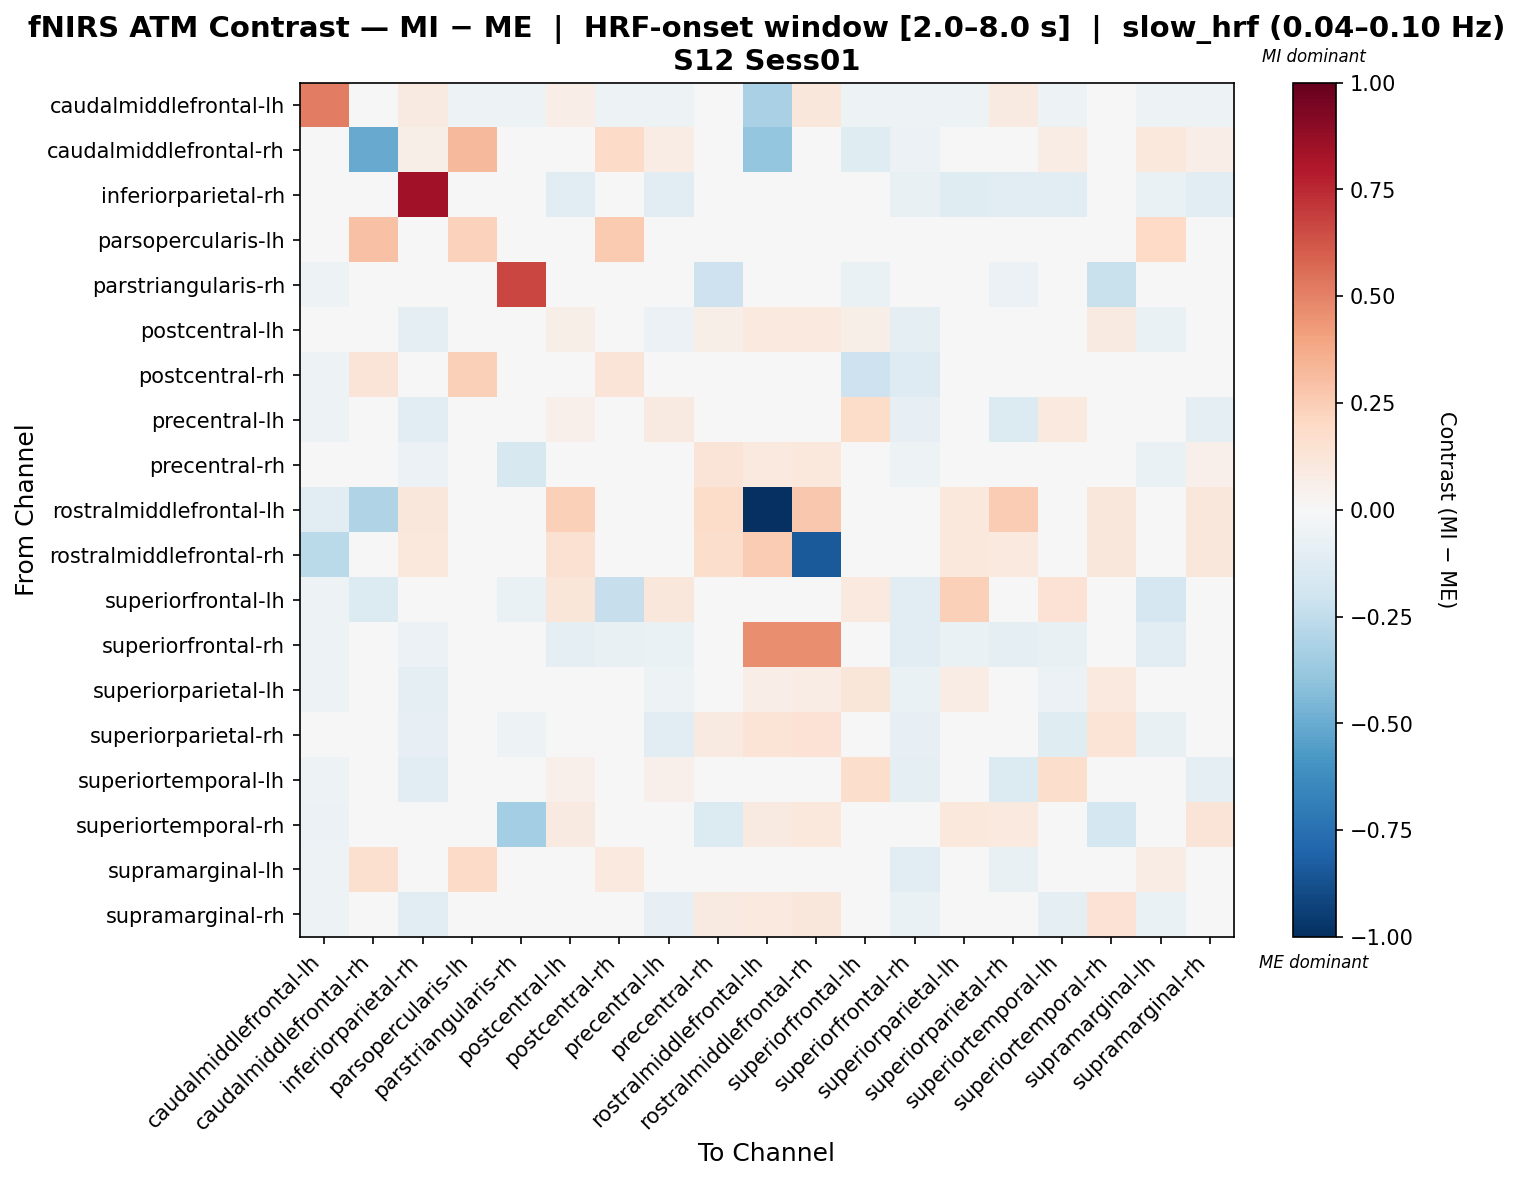

Data behind this chart, as committed beside it:
, caudalmiddlefrontal-lh, caudalmiddlefrontal-rh, inferiorparietal-rh, parsopercularis-lh, parstriangularis-rh, postcentral-lh, postcentral-rh, precentral-lh, precentral-rh, rostralmiddlefrontal-lh, rostralmiddlefrontal-rh, superiorfrontal-lh, superiorfrontal-rh, superiorparietal-lh, superiorparietal-rh, superiortemporal-lh, superiortemporal-rh, supramarginal-lh, supramarginal-rh
caudalmiddlefrontal-lh, 0.5088, 0.0, 0.08933, -0.05327, -0.05327, 0.06598, -0.05327, -0.05327, 0.0138, -0.3205, 0.1171, -0.05327, -0.05327, -0.05327, 0.08834, -0.05327, -0.03011, -0.05327, -0.05327
caudalmiddlefrontal-rh, 0.0, -0.5015, 0.06134, 0.3218, 0.03651, 0.03271, 0.1888, 0.07361, 0.04089, -0.3865, 0.0, -0.12, -0.05827, 0.02863, 0.0, 0.07361, 0.04089, 0.102, 0.06543
inferiorparietal-rh, -0.02617, 0.02781, 0.8402, -0.01182, -0.0226, -0.1118, -0.01643, -0.1022, -0.03419, 0.02454, 0.02454, -0.003341, -0.07426, -0.1183, -0.1144, -0.1122, 0.006025, -0.0701, -0.1053
parsopercularis-lh, -0.04923, 0.2905, -0.005585, 0.2271, -0.01426, -0.02813, 0.2587, 0.01883, 0.003807, 0.0, 0.0, -0.001828, 0.01132, -0.01122, -0.0334, 0.01696, 0.02914, 0.1982, 0.0132
parstriangularis-rh, -0.05203, 0.01904, 0.005264, 0.01605, 0.6704, -0.01991, -0.03324, 0.01605, -0.2099, 0.0, 0.0, -0.0656, -0.0353, -0.0235, -0.05947, 0.01605, -0.2196, -0.03324, 0.00886
postcentral-lh, -0.01792, 0.02049, -0.08725, -0.02073, -0.02867, 0.05952, -0.02944, -0.05899, 0.05551, 0.1009, 0.1012, 0.06108, -0.09144, 0.01574, -0.02875, -0.04374, 0.08989, -0.06634, -0.03111
postcentral-rh, -0.05122, 0.1307, 0.001014, 0.2395, -0.03513, -0.02721, 0.1274, 0.01055, -0.003814, 0.0, 0.0, -0.2048, -0.1253, -0.0178, -0.04156, 0.01055, 0.02514, -0.04605, 0.008069
precentral-lh, -0.05122, 0.03521, -0.1129, 0.02132, -0.01648, 0.05437, -0.004263, 0.08605, -0.02242, 0.0, 0.0, 0.1841, -0.08489, 0.03661, -0.1331, 0.09615, 0.02914, -0.02954, -0.08822
precentral-rh, -0.03496, 0.02042, -0.05504, 0.005512, -0.1579, 0.02715, -0.0197, -0.04722, 0.1278, 0.09747, 0.1043, -0.002681, -0.05403, 0.03058, 0.02787, -0.04892, -0.009189, -0.06254, 0.05103
rostralmiddlefrontal-lh, -0.1043, -0.2986, 0.1155, 0.0, 0.0, 0.2388, 0.0, 0.0, 0.1848, -1.0, 0.2703, 0.0, 0.0, 0.1083, 0.2542, 0.0, 0.1155, 0.0, 0.1155
rostralmiddlefrontal-rh, -0.2728, 0.0, 0.1027, 0.0, 0.0, 0.1493, 0.0, 0.0, 0.1725, 0.2554, -0.8379, 0.0, 0.0, 0.1047, 0.09811, 0.0, 0.1171, 0.0, 0.1109
superiorfrontal-lh, -0.05122, -0.1373, 0.002251, -0.002089, -0.06318, 0.1248, -0.2274, 0.1105, 0.002836, 0.0, 0.0, 0.1012, -0.1134, 0.2364, -0.01135, 0.1474, 0.02522, -0.1667, 0.02195
superiorfrontal-rh, -0.05061, -0.01692, -0.05869, 0.003851, -0.02506, -0.0917, -0.07702, -0.06804, -0.02441, 0.4621, 0.4621, -0.04401, -0.1094, -0.06364, -0.0873, -0.07079, 0.0176, -0.1125, -0.04549
superiorparietal-lh, -0.0507, 0.01647, -0.1, -0.008206, -0.03335, 0.005081, -0.02197, -0.05215, 0.04772, 0.06429, 0.07635, 0.118, -0.06774, 0.07441, -0.04083, -0.05844, 0.09763, -0.04962, -0.01694
superiorparietal-rh, -0.009065, 0.0, -0.07947, -0.02742, -0.05152, 0.01353, -0.03869, -0.1095, 0.08977, 0.1402, 0.1452, 0.003317, -0.08578, 0.01069, 0.04719, -0.1199, 0.1344, -0.07283, 0.009834
superiortemporal-lh, -0.05045, 0.03631, -0.1145, 0.02256, -0.01691, 0.05448, -0.002, 0.0501, -0.02185, 0.0, 0.0, 0.1735, -0.08621, 0.02403, -0.1377, 0.1724, 0.03011, -0.04288, -0.09094
superiortemporal-rh, -0.05804, 0.02712, -0.00381, 0.01653, -0.3377, 0.08877, -0.00155, 0.01653, -0.1357, 0.09128, 0.1084, 0.007489, 0.009748, 0.1046, 0.09458, 0.01427, -0.1761, 0.005229, 0.1284
supramarginal-lh, -0.05122, 0.1638, -0.04923, 0.1953, -0.03184, -0.04403, 0.09699, -0.02817, -0.03124, 0.0, 0.0, -0.04257, -0.1021, -0.02265, -0.07273, -0.02981, 0.01709, 0.07341, -0.041
supramarginal-rh, -0.0507, 0.02754, -0.1032, 0.006647, -0.02318, -0.01979, -0.01479, -0.0824, 0.09051, 0.0954, 0.1133, 0.009688, -0.06627, 0.004345, -0.007086, -0.09394, 0.1457, -0.06356, 0.03173
